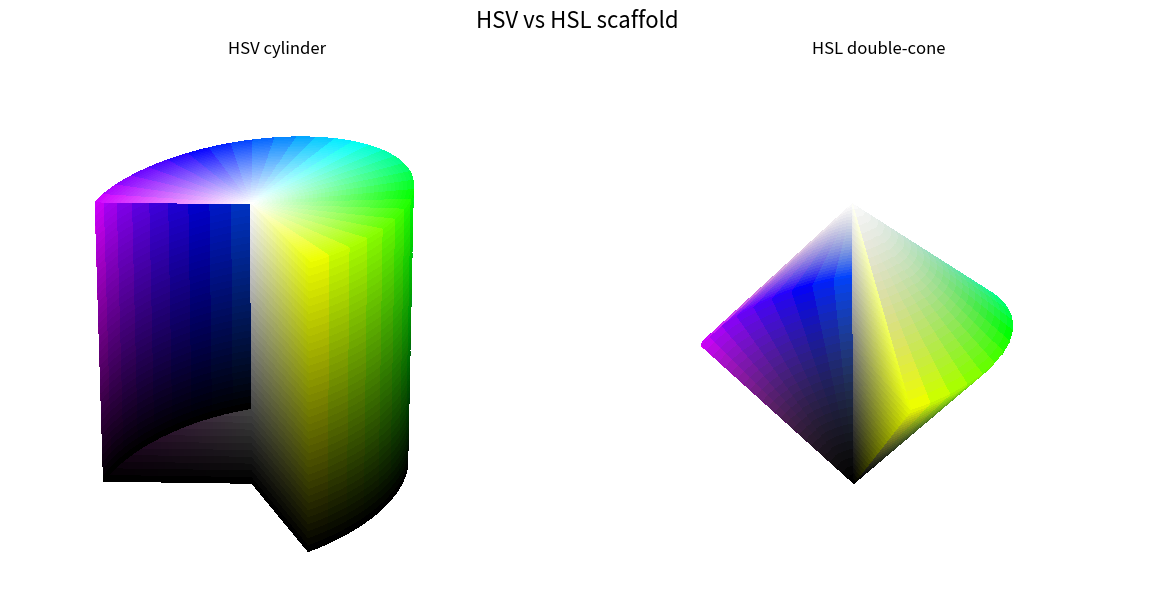

Generate this figure with matplotlib:
"""HSV/HSL geometry scaffold using Matplotlib.

This module rebuilds the HSV cylinder and HSL double-cone with clean slice
controls so we can iterate inside Matplotlib before exporting meshes to Blender.

References
---------
- Linus Östholm, *blender-plots*, https://github.com/Linusnie/blender-plots
- Vignolini Lab, *PyLlama*, https://github.com/VignoliniLab/PyLlama
- Jake VanderPlas, *Python Data Science Handbook*,
  https://jakevdp.github.io/PythonDataScienceHandbook/04.12-three-dimensional-plotting.html
"""

from __future__ import annotations

import colorsys
from dataclasses import dataclass
from pathlib import Path
from typing import Optional, Tuple

import matplotlib.pyplot as plt
import numpy as np
from matplotlib.colors import hsv_to_rgb


@dataclass(slots=True)
class RenderConfig:
    """Configuration bundle for the HSV/HSL figure."""

    hsv_theta_steps: int = 360
    hsv_value_steps: int = 160
    hsl_theta_steps: int = 360
    hsl_lightness_steps: int = 200
    slice_center_angle: float = 0.0
    slice_width: float = np.deg2rad(130.0)
    slice_hue_override: Optional[float] = None  # set to 5/6 for magenta, etc.
    hsv_slice_value_span: float = 1.0  # 1.0 = full-height wall gradient; shrink to compress
    draw_hsv_top_cap: bool = True
    draw_hsv_bottom_cap: bool = True
    output_path: Path = Path("hsv_hsl_.svg")

    def slice_half_width(self) -> float:
        return max(self.slice_width / 2.0, 0.0)


def hue_from_angle(angle: float) -> float:
    """Map an angle in radians to a hue fraction in [0, 1)."""

    return ((angle % (2 * np.pi)) / (2 * np.pi)) % 1.0


def slice_mask(theta_grid: np.ndarray, center_angle: float, half_width: float) -> np.ndarray:
    """Boolean mask that keeps cells outside the slice window."""

    wrapped = (theta_grid - center_angle + np.pi) % (2 * np.pi) - np.pi
    return np.abs(wrapped) > half_width


def hls_to_rgb_array(h: np.ndarray, l: np.ndarray, s: np.ndarray) -> np.ndarray:
    """Vectorized wrapper over colorsys.hls_to_rgb."""

    vectorized = np.vectorize(colorsys.hls_to_rgb, otypes=[float, float, float])
    r, g, b = vectorized(h, l, s)
    return np.stack([r, g, b], axis=-1)


def slice_boundary_angles(cfg: RenderConfig) -> Tuple[float, float]:
    hw = cfg.slice_half_width()
    return cfg.slice_center_angle - hw, cfg.slice_center_angle + hw


def slice_hues(cfg: RenderConfig) -> Tuple[float, float]:
    if cfg.slice_hue_override is not None:
        return (cfg.slice_hue_override, cfg.slice_hue_override)
    lower_angle, upper_angle = slice_boundary_angles(cfg)
    return hue_from_angle(lower_angle), hue_from_angle(upper_angle)


def plot_hsv_cylinder(ax, cfg: RenderConfig) -> None:
    theta = np.linspace(0.0, 2 * np.pi, cfg.hsv_theta_steps)
    value = np.linspace(0.0, 1.0, cfg.hsv_value_steps)
    theta_grid, value_grid = np.meshgrid(theta, value)

    x = np.cos(theta_grid)
    y = np.sin(theta_grid)
    z = value_grid

    hues = (theta_grid / (2 * np.pi)) % 1.0
    sat = np.ones_like(hues)
    hsv = np.stack([hues, sat, value_grid], axis=-1)
    colors = hsv_to_rgb(hsv)

    mask = slice_mask(theta_grid, cfg.slice_center_angle, cfg.slice_half_width())
    x = np.where(mask, x, np.nan)
    y = np.where(mask, y, np.nan)
    z = np.where(mask, z, np.nan)

    ax.plot_surface(x, y, z, facecolors=colors, linewidth=0, antialiased=False, shade=False)

    # Optional caps reuse the same mask logic so top and bottom align perfectly.
    if cfg.draw_hsv_bottom_cap:
        plot_hsv_disk(ax, z=0.0, value_level=0.0, cfg=cfg)
    if cfg.draw_hsv_top_cap:
        plot_hsv_disk(ax, z=1.0, value_level=1.0, cfg=cfg)

    plot_hsv_slice_plane(ax, cfg)
    ax.set_title("HSV cylinder", pad=10)


def plot_hsv_disk(ax, z: float, value_level: float, cfg: RenderConfig) -> None:
    radius = np.linspace(0.0, 1.0, cfg.hsv_value_steps)
    theta = np.linspace(0.0, 2 * np.pi, cfg.hsv_theta_steps)
    radius_grid, theta_grid = np.meshgrid(radius, theta)

    x = radius_grid * np.cos(theta_grid)
    y = radius_grid * np.sin(theta_grid)
    z_grid = np.full_like(x, z)

    hues = (theta_grid / (2 * np.pi)) % 1.0
    hsv = np.stack([hues, radius_grid, np.full_like(radius_grid, value_level)], axis=-1)
    colors = hsv_to_rgb(hsv)

    mask = slice_mask(theta_grid, cfg.slice_center_angle, cfg.slice_half_width())
    x = np.where(mask, x, np.nan)
    y = np.where(mask, y, np.nan)
    z_grid = np.where(mask, z_grid, np.nan)

    ax.plot_surface(x, y, z_grid, facecolors=colors, linewidth=0, antialiased=False, shade=False)


def plot_hsv_slice_plane(ax, cfg: RenderConfig) -> None:
    """Draw the inner slice walls as rectangular cross-sections.
    
    Each wall spans from center (radius=0) to edge (radius=1) horizontally,
    and from bottom (value=0) to top (value=1) vertically.
    The hue matches the angle of that wall; saturation = radius; value = height.
    """
    # Build a grid where:
    #   - columns (axis 1) = radius/saturation from 0 to 1
    #   - rows (axis 0) = height/value from 0 to 1
    n = cfg.hsv_value_steps
    sat = np.linspace(0.0, 1.0, n)
    value = np.linspace(0.0, 1.0, n)
    # sat_grid[i, j] = sat[j], value_grid[i, j] = value[i]
    sat_grid, value_grid = np.meshgrid(sat, value)

    for angle in slice_boundary_angles(cfg):
        # Compute the hue for this wall face from the angle
        hue = cfg.slice_hue_override if cfg.slice_hue_override is not None else hue_from_angle(angle)
        
        # HSV color:
        #   H = constant (the hue at this wall's angle)
        #   S = sat_grid (0 at center = white, 1 at edge = full color)
        #   V = value_grid (0 at bottom = dark, 1 at top = bright)
        hsv = np.stack([
            np.full_like(sat_grid, hue),
            sat_grid,    # saturation = distance from center
            value_grid,  # value = height (dark at bottom, bright at top)
        ], axis=-1)
        colors = hsv_to_rgb(hsv)

        # Position the wall at the correct angle
        # x, y = radius * cos/sin(angle), z = height
        x = sat_grid * np.cos(angle)
        y = sat_grid * np.sin(angle)
        z = value_grid

        ax.plot_surface(
            x,
            y,
            z,
            facecolors=colors,
            linewidth=0,
            antialiased=False,
            shade=False,
            zorder=10,  # ensure walls render on top
        )


def plot_hsl_double_cone(ax, cfg: RenderConfig) -> None:
    theta = np.linspace(0.0, 2 * np.pi, cfg.hsl_theta_steps)
    lightness = np.linspace(0.0, 1.0, cfg.hsl_lightness_steps)
    theta_grid, lightness_grid = np.meshgrid(theta, lightness)

    radius = 1.0 - np.abs(2.0 * lightness_grid - 1.0)
    x = radius * np.cos(theta_grid)
    y = radius * np.sin(theta_grid)
    z = lightness_grid

    hues = (theta_grid / (2 * np.pi)) % 1.0
    sat = radius
    colors = hls_to_rgb_array(hues, lightness_grid, sat)

    mask = slice_mask(theta_grid, cfg.slice_center_angle, cfg.slice_half_width())
    x = np.where(mask, x, np.nan)
    y = np.where(mask, y, np.nan)
    z = np.where(mask, z, np.nan)

    ax.plot_surface(x, y, z, facecolors=colors, linewidth=0, antialiased=False, shade=False)
    plot_hsl_slice_plane(ax, cfg)
    ax.set_title("HSL double-cone", pad=10)


def plot_hsl_slice_plane(ax, cfg: RenderConfig) -> None:
    lightness = np.linspace(0.0, 1.0, cfg.hsl_lightness_steps)
    sat = np.linspace(0.0, 1.0, cfg.hsl_lightness_steps)
    sat_grid, lightness_grid = np.meshgrid(sat, lightness)

    radius_max = 1.0 - np.abs(2.0 * lightness_grid - 1.0)
    radius = sat_grid * radius_max

    for angle in slice_boundary_angles(cfg):
        # Compute the hue for this wall face from the angle
        hue = cfg.slice_hue_override if cfg.slice_hue_override is not None else hue_from_angle(angle)
        
        colors = hls_to_rgb_array(
            np.full_like(lightness_grid, hue),
            lightness_grid,
            sat_grid,
        )

        x = radius * np.cos(angle)
        y = radius * np.sin(angle)
        z = lightness_grid

        ax.plot_surface(
            x,
            y,
            z,
            facecolors=colors,
            linewidth=0,
            antialiased=False,
            shade=False,
        )


def configure_axes(ax) -> None:
    ax.set_box_aspect((1, 1, 1))
    ax.set_axis_off()
    ax.view_init(elev=25, azim=35)


def main() -> None:
    cfg = RenderConfig()
    fig = plt.figure(figsize=(12, 6), constrained_layout=True)

    ax_hsv = fig.add_subplot(1, 2, 1, projection="3d")
    plot_hsv_cylinder(ax_hsv, cfg)
    configure_axes(ax_hsv)

    ax_hsl = fig.add_subplot(1, 2, 2, projection="3d")
    plot_hsl_double_cone(ax_hsl, cfg)
    configure_axes(ax_hsl)

    fig.suptitle("HSV vs HSL scaffold", fontsize=16)
    fig.savefig(cfg.output_path, transparent=True)
    print(f"Saved figure to {cfg.output_path.resolve()}")


if __name__ == "__main__":
    main()
